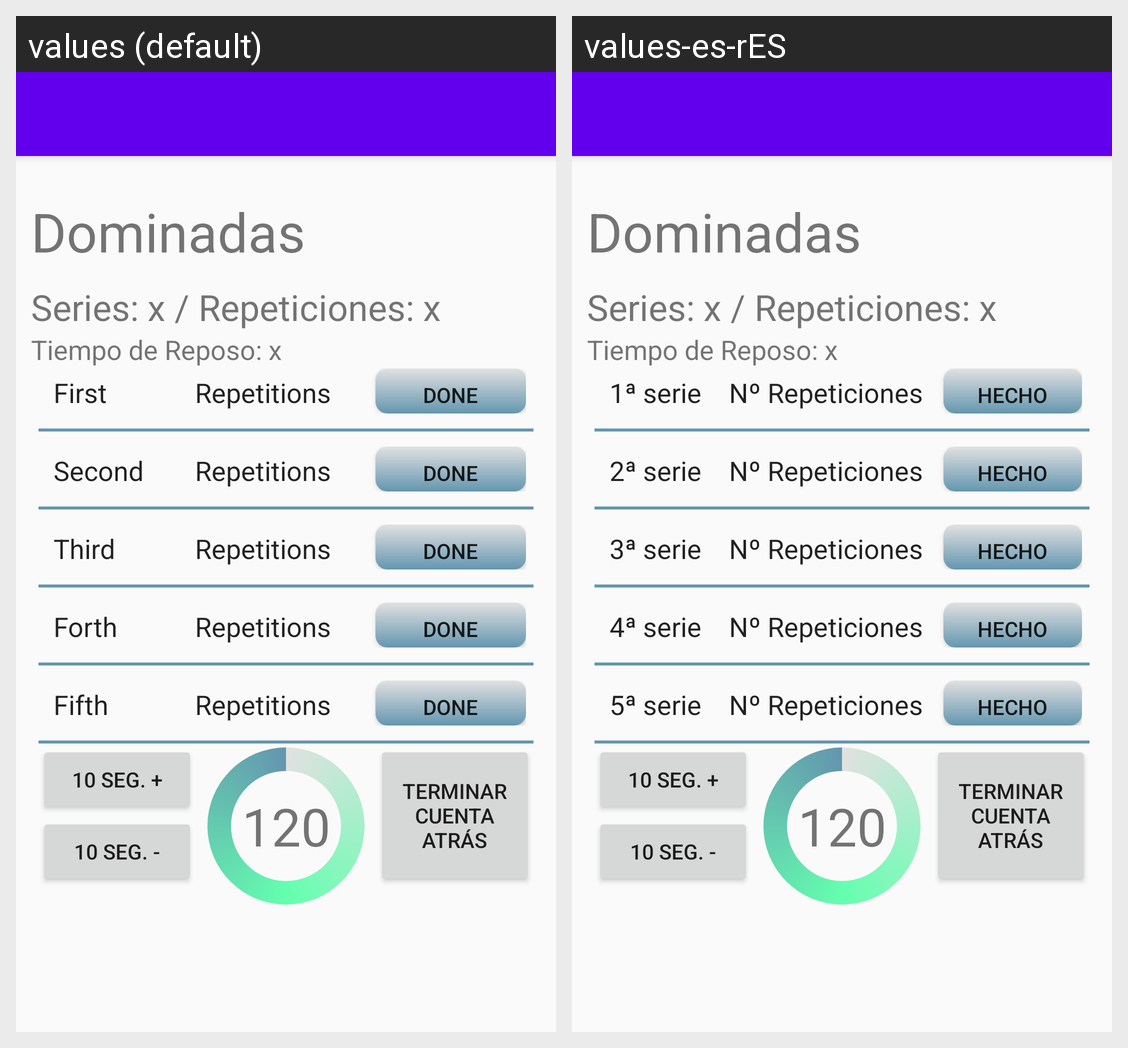

The same Android screen rendered under two of its app's locales, left to right. List the strings drawn on it with the default value and each locale's translation.
Android screen res/layout/activity_dominadas.xml rendered under 2 locales, left to right: values (default), values-es-rES. Device: Nexus 5 (rendered at 1080×1920; each locale shown at half size, 540×960, under a caption strip naming it); theme AppTheme.
Strings drawn on this screen, with the default value and each locale's value (text and hints the layout hard-codes, and strings that could not be matched under every locale, appear in the picture but are not listed):

primera_serie
  values: First
  values-es-rES: 1ª serie

numero_repeticiones
  values: Repetitions
  values-es-rES: Nº Repeticiones

hecha
  values: Done
  values-es-rES: Hecho

segunda_serie
  values: Second
  values-es-rES: 2ª serie

tercera_serie
  values: Third
  values-es-rES: 3ª serie

cuarta_serie
  values: Forth
  values-es-rES: 4ª serie

quinta_serie
  values: Fifth
  values-es-rES: 5ª serie
